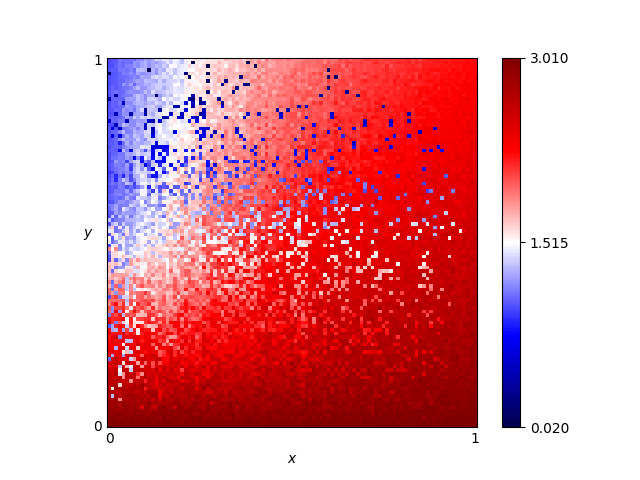

The table this chart was drawn from, first rows:
x, y, score
0.46, 0.76, 1.95
0.54, 0.86, 2.0
0.16, 0.19, 2.245
0.61, 0.18, 2.655
0.82, 0.41, 2.585
0.72, 0.66, 2.295
0.63, 0.37, 1.82
0.41, 0.28, 2.11
0.16, 0.44, 1.495
0.8, 0.33, 1.9
0.84, 0.23, 2.26
0.25, 0.48, 1.9
0.62, 0.7, 2.29
0.78, 0.28, 2.71
0.03, 0.68, 1.09
0.57, 0.0, 3.01
0.69, 0.37, 2.46
0.46, 0.05, 2.88
0.65, 0.03, 2.965
0.56, 0.8, 2.09
0.28, 0.44, 2.065
0.65, 0.0, 2.995
0.57, 0.1, 2.695
0.44, 0.29, 2.245
0.63, 0.49, 2.45
0.26, 0.03, 2.92
0.92, 0.27, 2.77
0.69, 0.35, 2.515
0.79, 0.78, 2.27
0.3, 0.26, 2.335
0.98, 0.54, 2.59
0.25, 0.62, 1.27
0.55, 0.43, 2.42
0.19, 0.06, 2.845
0.14, 0.65, 0.995
0.09, 0.65, 1.245
0.92, 1.0, 2.18
0.51, 0.43, 2.335
0.36, 0.66, 1.935
0.33, 0.92, 1.675
0.01, 0.93, 1.035
0.25, 0.81, 0.665
0.9, 0.46, 2.56
0.3, 0.12, 2.665
0.87, 0.59, 2.42
0.8, 0.75, 2.245
0.93, 0.2, 2.82
0.34, 0.41, 2.165
0.05, 0.48, 1.3
0.9, 0.12, 2.925
0.59, 0.65, 2.09
0.72, 0.62, 2.28
0.29, 0.87, 1.735
0.02, 0.72, 1.215
0.8, 0.35, 2.62
0.09, 0.22, 2.335
0.05, 0.61, 1.145
0.49, 0.38, 2.49
0.62, 0.21, 2.395
0.79, 0.55, 2.44
... 10,141 more rows
